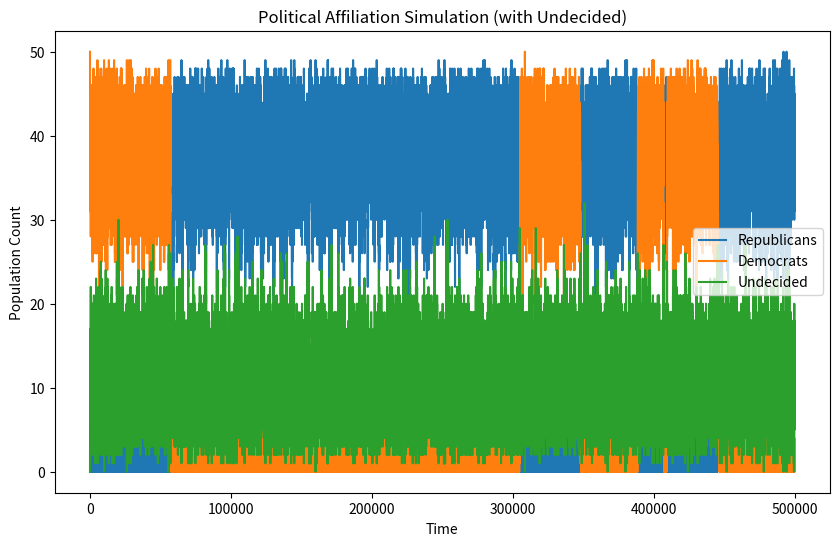
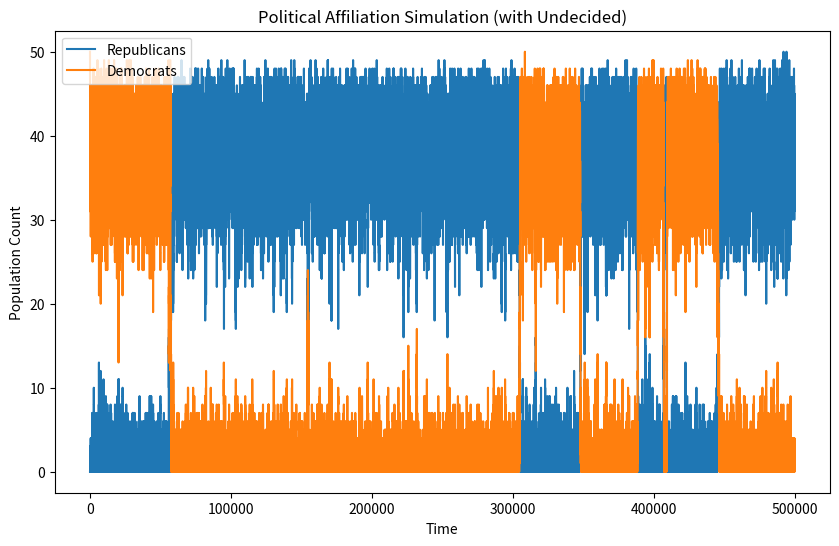

Reproduce these figures in Python, in order.
import numpy as np
import matplotlib.pyplot as plt

# Initial conditions
R = 0
D = 50
U = 0
total_steps = 500000

# Lists to store data for plotting
time_list = []
R_list = []
D_list = []
U_list = []

for step in range(total_steps):
    # Calculate rates of all events
    rate_D_to_U = 0.1 * D
    rate_R_to_U = 0.1 * R
    rate_U_to_D = 0.05 * U
    rate_U_to_R = 0.05 * U
    rate_DR = 0.01 * D * R
    rate_UR = 0.01 * U * R
    rate_RD = 0.01 * R * D
    rate_UD = 0.01 * U * D
    total_rate = (
        rate_D_to_U + rate_R_to_U + rate_U_to_D + rate_U_to_R +
        rate_DR + rate_UR + rate_RD + rate_UD
    )
    
    # Append data to lists
    time_list.append(step)
    R_list.append(R)
    D_list.append(D)
    U_list.append(U)
    
    # Generate random numbers
    r1 = np.random.uniform(0, 1)
    r2 = np.random.uniform(0, 1)
    
    # Calculate time until next event
    time_until_next_event = -np.log(r1) / total_rate
    
    # Determine which event occurs
    if r2 * total_rate < rate_D_to_U:
        D -= 1
        U += 1
    elif r2 * total_rate < rate_D_to_U + rate_R_to_U:
        R -= 1
        U += 1
    elif r2 * total_rate < rate_D_to_U + rate_R_to_U + rate_U_to_D:
        U -= 1
        D += 1
    elif r2 * total_rate < rate_D_to_U + rate_R_to_U + rate_U_to_D + rate_U_to_R:
        U -= 1
        R += 1
    elif r2 * total_rate < rate_D_to_U + rate_R_to_U + rate_U_to_D + rate_U_to_R + rate_DR:
        D -= 1
        U += 1
    elif r2 * total_rate < rate_D_to_U + rate_R_to_U + rate_U_to_D + rate_U_to_R + rate_DR + rate_UR:
        U -= 1
        R += 1
    elif r2 * total_rate < rate_D_to_U + rate_R_to_U + rate_U_to_D + rate_U_to_R + rate_DR + rate_UR + rate_RD:
        R -= 1
        U += 1
    else:
        U -= 1
        D += 1

# Plotting
plt.figure(figsize=(10, 6))
plt.plot(time_list, R_list, label='Republicans')
plt.plot(time_list, D_list, label='Democrats')
plt.plot(time_list, U_list, label='Undecided')
plt.xlabel('Time')
plt.ylabel('Population Count')
plt.title('Political Affiliation Simulation (with Undecided)')
plt.legend()
plt.show()

# Plotting R and D
plt.figure(figsize=(10, 6))
plt.plot(time_list, R_list, label='Republicans')
plt.plot(time_list, D_list, label='Democrats')
plt.xlabel('Time')
plt.ylabel('Population Count')
plt.title('Political Affiliation Simulation (with Undecided)')
plt.legend()
plt.show()
